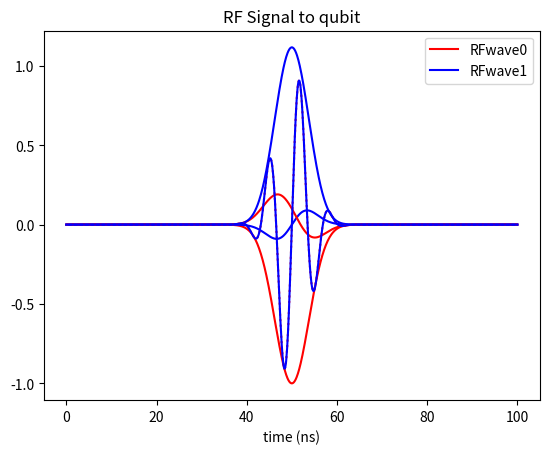

This chart was generated by the following Python code:
# -*- coding: utf-8 -*-
"""
Created on Fri Jan 21 09:32:06 2022

[redacted]

20220118-Sinica-ITRI_Pulse techniques.pptx
"""

import numpy as np
import matplotlib.pyplot as plt

class DRAGPulse:
    def __init__(self):
        pass
    
    def genGaussian(self, t, tcenter, twidth, alpha, delta):
        
        I = np.exp(-(t-tcenter)*(t-tcenter)/twidth/twidth)
        Q = -alpha / delta * (-2*(t-tcenter)/twidth/twidth) * I
        
        I_q = I;
        Q_q = Q;
        return I_q, Q_q

    def genDetunedGaussian(self, t, tcenter, twidth, alpha, delta, df):
        
        I = np.exp(-(t-tcenter)*(t-tcenter)/twidth/twidth)
        Q = -alpha / (delta - 2 * np.pi * df) * (-2*(t-tcenter)/twidth/twidth) * I
        cost = np.cos(2 * np.pi * df * t)
        sint = np.sin(2 * np.pi * df * t)
        
        I_q = I * cost - Q * sint;
        Q_q = I * sint + Q * cost;
        return I_q, Q_q


class AWGPulse:
    def __init__(self):
        pass
#        self.test = 1
    
    """
    Mixer_Coeff: [mixer_phase, mixer_IQratio, mixer_Ioffset, mixer_Qoffset]
    """
    def generate(self, t, I_q, Q_q, iffreq, Mixer_Coeff):
        
        mixer_phase, mixer_IQratio, mixer_Ioffset, mixer_Qoffset = Mixer_Coeff

        A = np.sqrt(I_q * I_q + Q_q * Q_q)
        phi = np.arctan2(Q_q, I_q)
        A1 = A / np.cos(mixer_phase)
        A2 = A1 / mixer_IQratio
        I_lo = A1 * np.cos (2 * np.pi * iffreq * t + phi - mixer_phase) - mixer_Ioffset
        Q_lo = A2 * np.sin (2 * np.pi * iffreq * t + phi) - mixer_Qoffset

        return I_lo, Q_lo
    
    """
    Generate the RFsignal from AWG-IQ and non-ideal mixer
    sin(wt), cos(wt + mixer_phase) * mixer_IQratio
    """
    def Mixering(self, t, I_lo, Q_lo, rffreq, Mixer_Coeff):
        
        mixer_phase, mixer_IQratio, mixer_Ioffset, mixer_Qoffset = Mixer_Coeff
        rfwave = (I_lo + mixer_Ioffset) * np.sin(2 * np.pi * rffreq * t) + (Q_lo + mixer_Qoffset) * np.cos(2 * np.pi * rffreq * t + mixer_phase) * mixer_IQratio
        
        return rfwave

    """
    Generate the ideal RF signal into qubit
    """
    def RFWaveGen(self, t, I_q, Q_q, qbfreq):
        
        rfwave = I_q * np.sin(2 * np.pi * qbfreq * t) + Q_q * np.cos(2 * np.pi * qbfreq * t)
        
        return rfwave

#===========================================
#Mixer_Coeff: [mixer_phase, mixer_IQratio, mixer_Ioffset, mixer_Qoffset]
Mixer_Coeff = [0.1,0.90,0,0]
qbfreq = 0.150
iffreq = 0.015
rffreq = qbfreq - iffreq
t = np.linspace(0, 100, 1000)

drag = DRAGPulse()
I_q, Q_q = drag.genDetunedGaussian(t, 50, 5, -0.1*5*5/2, 1, 0.01)

#I_q, Q_q = drag.genGaussian(t, 50, 5, -0.1*5*5/2, 1)

#I_q = np.array(np.exp(-(t-50)*(t-50)/25))
#Q_q = np.array(np.exp(-(t-50)*(t-50)/25)) * (t-50) * (-0.1)

plt.plot(t, I_q, 'r-', t, Q_q, 'b-')
plt.title('I, Q @ qubit frequency')
plt.xlabel('time (ns)')
plt.legend(['I_q','Q_q'])
plt.show()

#===========================================
awg = AWGPulse()
rfwave0 = awg.RFWaveGen(t, I_q, Q_q, qbfreq)

#===========================================
I_lo, Q_lo = awg.generate(t, I_q, Q_q, iffreq, Mixer_Coeff)
plt.plot(t, I_lo, 'r-', t, Q_lo, 'b-')
plt.title('I, Q @ IF frequency')
plt.xlabel('time (ns)')
plt.legend(['I_lo','Q_lo'])
plt.show()

rfwave1 = awg.Mixering(t, I_lo, Q_lo, rffreq, Mixer_Coeff)

#===========================================
plt.plot(t, rfwave0, 'r:', t, rfwave1, 'b-')
plt.title('RF Signal to qubit')
plt.xlabel('time (ns)')
plt.legend(['RFwave0','RFwave1'])
plt.show()
